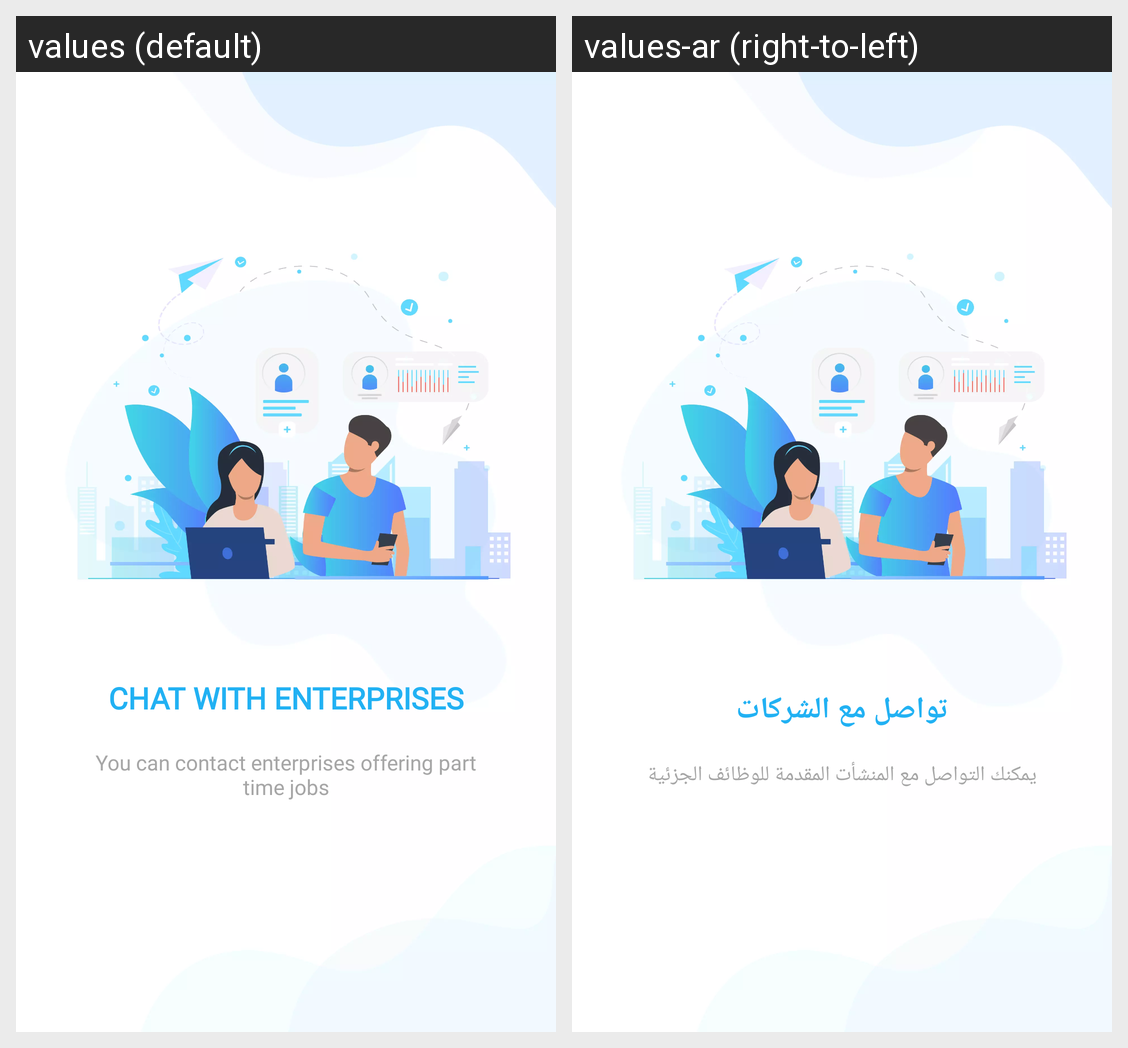

This grid shows one Android layout under two languages. Give, for every string resource on the screen, its name, the default text and each shown locale's text.
Android screen res/layout/walkthrough_two.xml rendered under 2 locales, left to right: values (default), values-ar (right-to-left). Device: Nexus 5 (rendered at 1080×1920; each locale shown at half size, 540×960, under a caption strip naming it); theme AppTheme.
Strings drawn on this screen, with the default value and each locale's value (text and hints the layout hard-codes, and strings that could not be matched under every locale, appear in the picture but are not listed):

slide_two_title
  values: CHAT WITH ENTERPRISES
  values-ar: تواصل مع الشركات

slide_two_desc
  values: You can contact enterprises offering part time jobs
  values-ar: يمكنك التواصل مع المنشأت المقدمة للوظائف الجزئية
